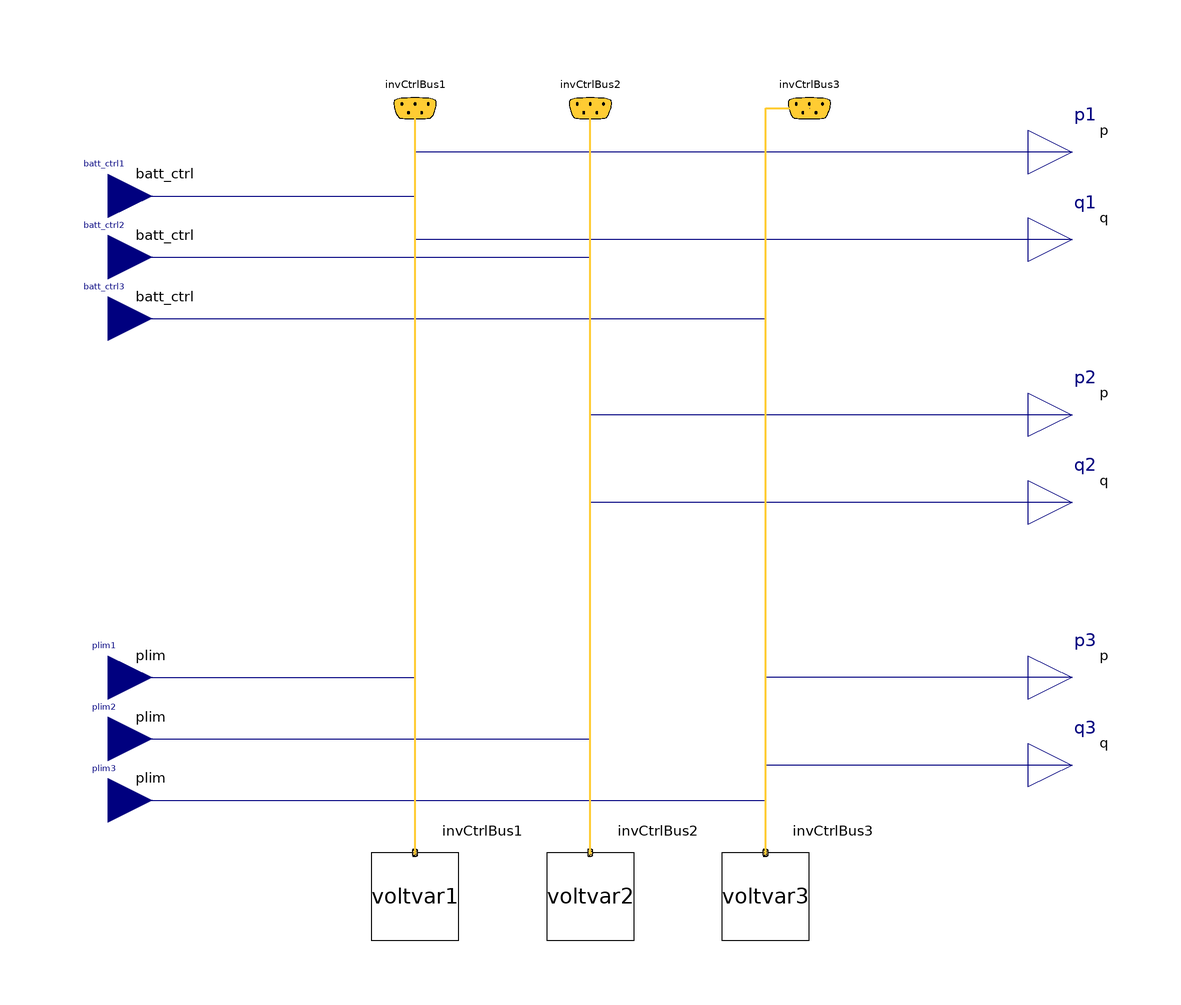

The Modelica model whose source follows is shown above as a component diagram (icons at their Placement, wires along their Line points).

model FLEXGRID_interface_voltvar
  parameter Real V_nominal(min=0, unit="V") = 120 "Nominal sytem voltage to scale Vp.u.";
  parameter Real v_max( start=1.05, unit="1")=1.05 "Voltage maximum [p.u.]";
  parameter Real v_maxdead( start=1.01, unit="1")=1.01 "Upper bound of deadband [p.u.]";
  parameter Real v_mindead( start=0.99, unit="1")=0.99 "Lower bound of deadband [p.u.]";
  parameter Real v_min( start=0.95, unit="1")=0.95 "Voltage minimum [p.u.]";
  parameter Real q_maxind( start=1000, unit="var")=1000 "Maximal Reactive Power (Inductive) [var]";
  parameter Real q_maxcap( start=1000, unit="var")=1000 "Maximal Reactive Power (Capacitive) [var]";
  Modelica.Blocks.Interfaces.RealInput batt_ctrl3(start=0, unit="W")
    "Battery Power" annotation (Placement(transformation(
        origin={-110,52},
        extent={{10,10},{-10,-10}},
        rotation=180), iconTransformation(
        extent={{-10,-10},{10,10}},
        rotation=0,
        origin={-110,-90})));
  Modelica.Blocks.Interfaces.RealInput batt_ctrl1(start=0, unit="W")
    "Battery Power" annotation (Placement(transformation(
        origin={-110,80},
        extent={{10,10},{-10,-10}},
        rotation=180), iconTransformation(
        extent={{-10,-10},{10,10}},
        rotation=0,
        origin={-110,-50})));
  Modelica.Blocks.Interfaces.RealInput batt_ctrl2(start=0, unit="W")
    "Battery Power" annotation (Placement(transformation(
        origin={-110,66},
        extent={{10,10},{-10,-10}},
        rotation=180), iconTransformation(
        extent={{-10,-10},{10,10}},
        rotation=0,
        origin={-110,-70})));
  Modelica.Blocks.Interfaces.RealInput plim3(
    start=1,
    min=0,
    max=1,
    unit="1") "Power Limit of Inverter" annotation (Placement(transformation(
        origin={-110,-58},
        extent={{10,10},{-10,-10}},
        rotation=180), iconTransformation(
        extent={{-10,-10},{10,10}},
        rotation=90,
        origin={90,-110})));
  Modelica.Blocks.Interfaces.RealInput plim2(
    start=1,
    min=0,
    max=1,
    unit="1") "Power Limit of Inverter" annotation (Placement(transformation(
        origin={-110,-44},
        extent={{10,10},{-10,-10}},
        rotation=180), iconTransformation(
        extent={{-10,-10},{10,10}},
        rotation=90,
        origin={70,-110})));
  Modelica.Blocks.Interfaces.RealInput plim1(
    start=1,
    min=0,
    max=1,
    unit="1") "Power Limit of Inverter" annotation (Placement(transformation(
        origin={-110,-30},
        extent={{10,10},{-10,-10}},
        rotation=180), iconTransformation(
        extent={{-10,-10},{10,10}},
        rotation=90,
        origin={50,-110})));
  Components.Inverter.Interfaces.InvCtrlBus invCtrlBus1 annotation (Placement(
        transformation(extent={{-50,90},{-30,110}}),
                                                   iconTransformation(extent={{
            -60,90},{-40,110}})));
  Components.Inverter.Interfaces.InvCtrlBus invCtrlBus2 annotation (Placement(
        transformation(extent={{-10,90},{10,110}}), iconTransformation(extent={
            {-10,90},{10,110}})));
  Components.Inverter.Interfaces.InvCtrlBus invCtrlBus3 annotation (Placement(
        transformation(extent={{40,90},{60,110}}),   iconTransformation(extent={{40,90},
            {60,110}})));
  Modelica.Blocks.Interfaces.RealOutput p1(start=0, unit="W")
                                                             "active power output [W]"
    annotation (Placement(transformation(extent={{100,80},{120,100}}),
        iconTransformation(extent={{100,80},{120,100}})));
  Modelica.Blocks.Interfaces.RealOutput q1(start=0, unit="var") "reactive power output [var]"
    annotation (Placement(transformation(extent={{100,60},{120,80}}),
        iconTransformation(extent={{100,60},{120,80}})));
  Modelica.Blocks.Interfaces.RealOutput p2(start=0, unit="W")
                                                             "active power output [W]"
    annotation (Placement(transformation(extent={{100,20},{120,40}}),
        iconTransformation(extent={{100,20},{120,40}})));
  Modelica.Blocks.Interfaces.RealOutput q2(start=0, unit="var") "reactive power output [var]"
    annotation (Placement(transformation(extent={{100,0},{120,20}}),
        iconTransformation(extent={{100,0},{120,20}})));
  Modelica.Blocks.Interfaces.RealOutput p3(start=0, unit="W")
                                                             "active power output [W]"
    annotation (Placement(transformation(extent={{100,-40},{120,-20}}),
        iconTransformation(extent={{100,-40},{120,-20}})));
  Modelica.Blocks.Interfaces.RealOutput q3(start=0, unit="var") "reactive power output [var]"
    annotation (Placement(transformation(extent={{100,-60},{120,-40}}),
        iconTransformation(extent={{100,-60},{120,-40}})));
  Components.Controller.Model.voltvar_param_bus voltvar1(
    V_nominal=V_nominal,
    v_max=v_max,
    v_maxdead=v_maxdead,
    v_mindead=v_mindead,
    v_min=v_min,
    q_maxind=q_maxind,
    q_maxcap=q_maxcap) annotation (Placement(transformation(
        extent={{-10,-10},{10,10}},
        rotation=90,
        origin={-40,-80})));
  Components.Controller.Model.voltvar_param_bus voltvar2(
    V_nominal=V_nominal,
    v_max=v_max,
    v_maxdead=v_maxdead,
    v_mindead=v_mindead,
    v_min=v_min,
    q_maxind=q_maxind,
    q_maxcap=q_maxcap) annotation (Placement(transformation(
        extent={{-10,-10},{10,10}},
        rotation=90,
        origin={0,-80})));
  Components.Controller.Model.voltvar_param_bus voltvar3(
    V_nominal=V_nominal,
    v_max=v_max,
    v_maxdead=v_maxdead,
    v_mindead=v_mindead,
    v_min=v_min,
    q_maxind=q_maxind,
    q_maxcap=q_maxcap) annotation (Placement(transformation(
        extent={{-10,-10},{10,10}},
        rotation=90,
        origin={40,-80})));
equation
  connect(batt_ctrl1, invCtrlBus1.batt_ctrl) annotation (Line(points={{-110,80},
          {-40,80},{-40,100.05},{-39.95,100.05}},
                                                color={0,0,127}), Text(
      string="%second",
      index=1,
      extent={{6,3},{6,3}}));
  connect(plim1, invCtrlBus1.plim) annotation (Line(points={{-110,-30},{-76,-30},
          {-76,-30},{-40,-30},{-40,100.05},{-39.95,100.05}},
                                       color={0,0,127}), Text(
      string="%second",
      index=1,
      extent={{6,3},{6,3}}));
  connect(batt_ctrl2, invCtrlBus2.batt_ctrl) annotation (Line(points={{-110,66},
          {0,66},{0,100.05},{0.05,100.05}}, color={0,0,127}), Text(
      string="%second",
      index=1,
      extent={{6,3},{6,3}}));
  connect(plim2, invCtrlBus2.plim) annotation (Line(points={{-110,-44},{0,-44},
          {0,100.05},{0.05,100.05}}, color={0,0,127}), Text(
      string="%second",
      index=1,
      extent={{6,3},{6,3}}));
  connect(batt_ctrl3, invCtrlBus3.batt_ctrl) annotation (Line(points={{-110,52},
          {40,52},{40,100.05},{50.05,100.05}},  color={0,0,127}), Text(
      string="%second",
      index=1,
      extent={{6,3},{6,3}}));
  connect(plim3, invCtrlBus3.plim) annotation (Line(points={{-110,-58},{40,-58},
          {40,100.05},{50.05,100.05}},  color={0,0,127}), Text(
      string="%second",
      index=1,
      extent={{6,3},{6,3}}));
  connect(q1, invCtrlBus1.q) annotation (Line(points={{110,70},{-40,70},{-40,100.05},
          {-39.95,100.05}}, color={0,0,127}), Text(
      string="%second",
      index=1,
      extent={{6,3},{6,3}}));
  connect(p1, invCtrlBus1.p) annotation (Line(points={{110,90},{36,90},{36,90},{
          -40,90},{-40,100.05},{-39.95,100.05}}, color={0,0,127}), Text(
      string="%second",
      index=1,
      extent={{6,3},{6,3}}));
  connect(p2, invCtrlBus2.p) annotation (Line(points={{110,30},{0,30},{0,100.05},
          {0.05,100.05}}, color={0,0,127}), Text(
      string="%second",
      index=1,
      extent={{6,3},{6,3}}));
  connect(q2, invCtrlBus2.q) annotation (Line(points={{110,10},{0,10},{0,100.05},
          {0.05,100.05}}, color={0,0,127}), Text(
      string="%second",
      index=1,
      extent={{6,3},{6,3}}));
  connect(p3, invCtrlBus3.p) annotation (Line(points={{110,-30},{40,-30},{40,100.05},
          {50.05,100.05}}, color={0,0,127}), Text(
      string="%second",
      index=1,
      extent={{6,3},{6,3}}));
  connect(q3, invCtrlBus3.q) annotation (Line(points={{110,-50},{40,-50},{40,100.05},
          {50.05,100.05}}, color={0,0,127}), Text(
      string="%second",
      index=1,
      extent={{6,3},{6,3}}));
  connect(voltvar1.InvCtrlBus, invCtrlBus1) annotation (Line(
      points={{-40,-70},{-40,100}},
      color={255,204,51},
      thickness=0.5), Text(
      string="%second",
      index=1,
      extent={{6,3},{6,3}}));
  connect(voltvar2.InvCtrlBus, invCtrlBus2) annotation (Line(
      points={{0,-70},{0,-70},{0,100}},
      color={255,204,51},
      thickness=0.5), Text(
      string="%second",
      index=1,
      extent={{6,3},{6,3}}));
  connect(voltvar3.InvCtrlBus, invCtrlBus3) annotation (Line(
      points={{40,-70},{40,-70},{40,100},{50,100}},
      color={255,204,51},
      thickness=0.5), Text(
      string="%second",
      index=1,
      extent={{6,3},{6,3}}));
  annotation (Icon(coordinateSystem(preserveAspectRatio=false)), Diagram(
        coordinateSystem(preserveAspectRatio=false)));
end FLEXGRID_interface_voltvar;